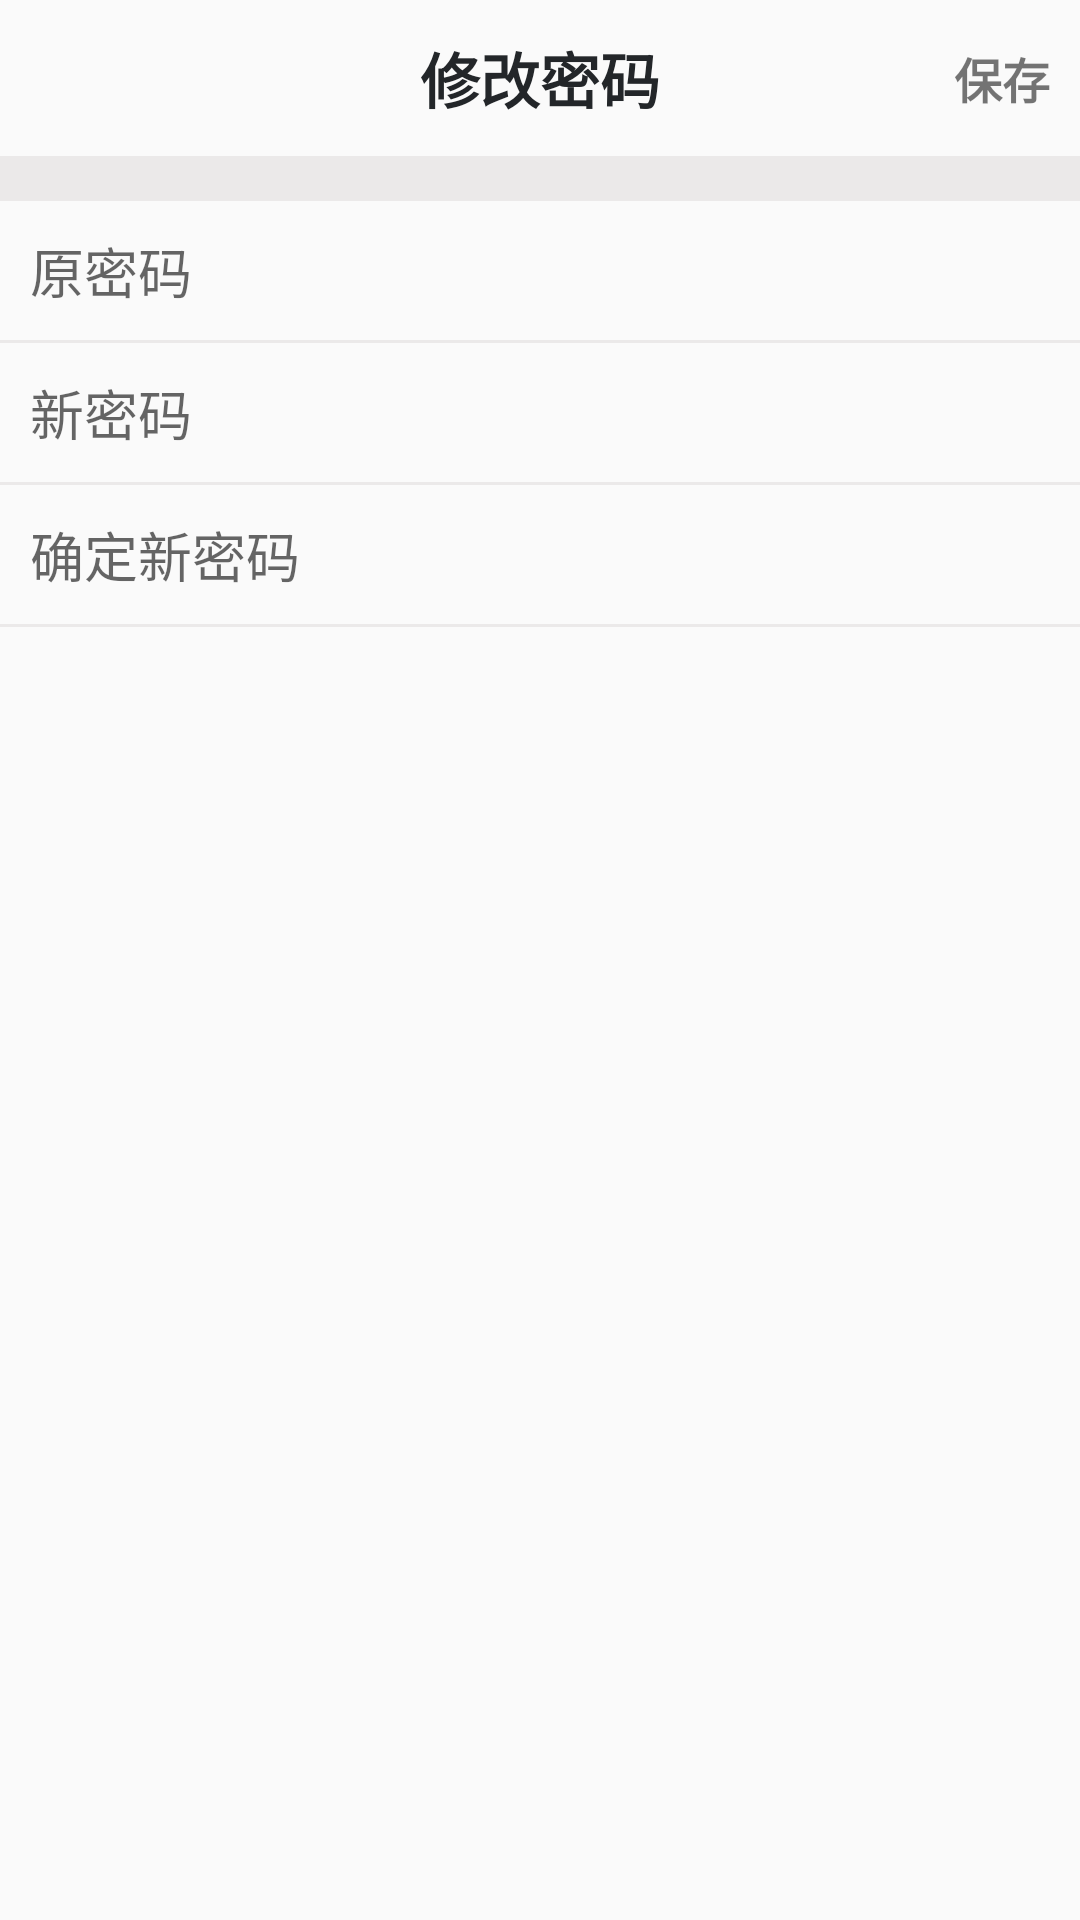

This screen was rendered from an Android layout file. Write that file and the resources it references.
<!-- AndroidManifest.xml: application theme Theme.AppCompat.Light.NoActionBar -->
<!-- res/layout/activity_change_pass.xml -->
<?xml version="1.0" encoding="utf-8"?>
<LinearLayout xmlns:android="http://schemas.android.com/apk/res/android"
    xmlns:tools="http://schemas.android.com/tools"
    android:layout_width="match_parent"
    android:layout_height="match_parent"
    android:orientation="vertical"
    tools:context="com.elifen.leaf.UIActivity.ChangePassActivity"
    >
    <RelativeLayout
        android:layout_width="match_parent"
        android:layout_height="52dp"
        android:orientation="horizontal"
        >
        <ImageView
            android:id="@+id/iv_back"
            android:layout_width="35dp"
            android:layout_height="20dp"
            android:layout_alignParentLeft="true"
            android:src="@drawable/back_icon"
            android:layout_centerVertical="true"
            />
        <TextView
            android:layout_width="wrap_content"
            android:layout_height="match_parent"
            android:text="修改密码"
            android:textSize="20sp"
            android:textColor="@color/textColor"
            android:textStyle="bold"
            android:layout_centerInParent="true"
            android:gravity="center_vertical"
            />
        <TextView
            android:id="@+id/tv_save"
            android:layout_width="wrap_content"
            android:layout_height="match_parent"
            android:text="保存"
            android:textSize="16sp"
            android:textStyle="bold"
            android:layout_alignParentRight="true"
            android:gravity="center_vertical"
            android:padding="10dp"
            />
    </RelativeLayout>
    <View
        android:layout_width="match_parent"
        android:layout_height="15dp"
        android:layout_alignParentBottom="true"
        android:background="@color/split_line" />
    <EditText
        android:id="@+id/et_oldPass"
        android:layout_width="match_parent"
        android:layout_height="wrap_content"
        android:inputType="textPassword"
        android:background="@null"
        android:hint="原密码"
        android:padding="10dp"
        />
    <View
        android:layout_width="match_parent"
        android:layout_height="1sp"
        android:layout_alignParentBottom="true"
        android:background="@color/split_line" />
    <EditText
        android:id="@+id/et_newPass"
        android:layout_width="match_parent"
        android:layout_height="wrap_content"
        android:inputType="textPassword"
        android:background="@null"
        android:hint="新密码"
        android:padding="10dp"
        />
    <View
        android:layout_width="match_parent"
        android:layout_height="1sp"
        android:layout_alignParentBottom="true"
        android:background="@color/split_line" />
    <EditText
        android:id="@+id/et_checkNewPass"
        android:layout_width="match_parent"
        android:layout_height="wrap_content"
        android:inputType="textPassword"
        android:background="@null"
        android:hint="确定新密码"
        android:padding="10dp"
        />
    <View
        android:layout_width="match_parent"
        android:layout_height="1sp"
        android:layout_alignParentBottom="true"
        android:background="@color/split_line" />
</LinearLayout>
<!-- resources referenced by this layout -->
<resources>
  <color name="split_line">#99e1dede</color>
  <color name="textColor">#232629</color>
</resources>
